Run: headless pygame with SDL's dummy video driver; simulated clock (each Clock.tick advances the game by its frame time, no real sleeping); random seed 0; keys injected as events and as key.get_pressed() state; mouse plan: one left click at the window centre at the start of phase 2, then a move to the lower-right quarter at the start of phase 3.
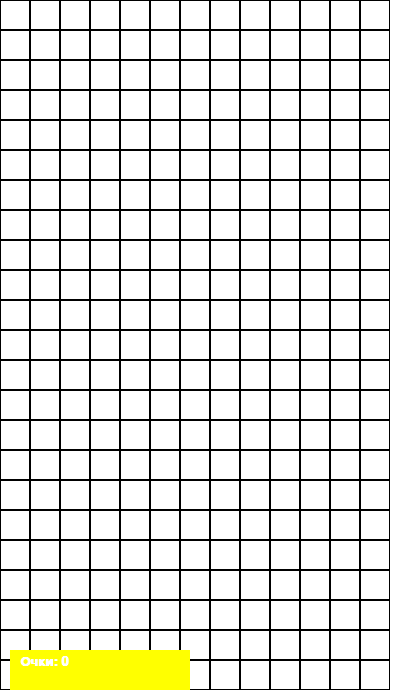
Frame 1 of 4 · flips 1–60 · no input
Frame 2 of 4 · flips 61–180 · clicked the window centre · tapped SPACE, RETURN · held RIGHT (→), D · screen unchanged from frame 1, image omitted
Frame 3 of 4 · flips 181–300 · moved the mouse to the lower-right quarter · held DOWN (↓), S · screen unchanged from frame 2, image omitted
Frame 4 of 4 · flips 301–420 · held LEFT (←), A, UP (↑), W · screen unchanged from frame 3, image omitted

The pygame program that drew these frames:

import pygame
import random

# Инициализация Pygame
pygame.init()

# Размеры окна
WIDTH, HEIGHT = 400, 700
CELL_SIZE = 30
COLS, ROWS = WIDTH // CELL_SIZE, HEIGHT // CELL_SIZE

# Цвета в стиле "Электроника"
ELECTRONIC_COLORS = {
    'background': (255, 255, 255),
    'button_bg': (255, 0, 0),
    'button_text': (255, 255, 0),
    'grid_line': (0, 0, 0),
    'grid_fill': (0, 0, 255),
    'text': (0, 0, 0),
    'score_bg': (255, 255, 0)
}

# Создаем окно
screen = pygame.display.set_mode((WIDTH, HEIGHT))
pygame.display.set_caption("Тетрис в стиле Электроника")

clock = pygame.time.Clock()

# Шрифты
font = pygame.font.SysFont('Verdana', 24, bold=True)
score_font = pygame.font.SysFont('Verdana', 20, bold=True)

# Кнопки
start_button = pygame.Rect(20, 10, 120, 40)
reset_button = pygame.Rect(160, 10, 130, 40)

# Фигуры тетриса
SHAPES = [
    [[1, 1, 1, 1]],  # I
    [[1, 1], [1, 1]],  # O
    [[0, 1, 0], [1, 1, 1]],  # T
    [[1, 0, 0], [1, 1, 1]],  # J
    [[0, 0, 1], [1, 1, 1]],  # L
    [[1, 1, 0], [0, 1, 1]],  # S
    [[0, 1, 1], [1, 1, 0]]   # Z
]

def create_grid():
    return [[0 for _ in range(COLS)] for _ in range(ROWS)]

def rotate(shape):
    return [list(row) for row in zip(*shape[::-1])]

def check_valid(grid, shape, offset):
    off_x, off_y = offset
    for y, row in enumerate(shape):
        for x, cell in enumerate(row):
            if cell:
                new_x = x + off_x
                new_y = y + off_y
                if new_x < 0 or new_x >= COLS or new_y >= ROWS:
                    return False
                if new_y >= 0 and grid[new_y][new_x]:
                    return False
    return True

def join_shapes(grid, shape, offset, color):
    off_x, off_y = offset
    for y, row in enumerate(shape):
        for x, cell in enumerate(row):
            if cell:
                if 0 <= y + off_y < ROWS and 0 <= x + off_x < COLS:
                    grid[y + off_y][x + off_x] = color

def clear_lines(grid):
    new_grid = [row for row in grid if any(cell == 0 for cell in row)]
    lines_cleared = ROWS - len(new_grid)
    while len(new_grid) < ROWS:
        new_grid.insert(0, [0 for _ in range(COLS)])
    return new_grid, lines_cleared

def draw_grid(grid):
    for y in range(ROWS):
        for x in range(COLS):
            cell_value = grid[y][x]
            color = cell_value if cell_value != 0 else ELECTRONIC_COLORS['background']
            pygame.draw.rect(screen, color, (x * CELL_SIZE, y * CELL_SIZE, CELL_SIZE, CELL_SIZE))
            pygame.draw.rect(screen, ELECTRONIC_COLORS['grid_line'], (x * CELL_SIZE, y * CELL_SIZE, CELL_SIZE, CELL_SIZE), 1)

def main():
    grid = create_grid()
    current_shape = None
    current_color = None
    current_pos = [0, 0]
    fall_time = 0
    fall_speed = 500  # миллисекунды
    score = 0
    game_over = False
    running = False

    def new_shape():
        shape = random.choice(SHAPES)
        color = random.randint(1, 7)  # 1-7, соответствуют цветам
        x = COLS // 2 - len(shape[0]) // 2
        y = -len(shape)
        return shape, color, [x, y]

    current_shape, current_color, current_pos = new_shape()

    while True:
        dt = clock.tick(60)
        if running and not game_over:
            fall_time += dt
            if fall_time > fall_speed:
                fall_time = 0
                new_pos = [current_pos[0], current_pos[1] + 1]
                if check_valid(grid, current_shape, new_pos):
                    current_pos = new_pos
                else:
                    # Закрепляем фигуру
                    join_shapes(grid, current_shape, current_pos, current_color)
                    grid, lines = clear_lines(grid)
                    score += lines * 100
                    current_shape, current_color, current_pos = new_shape()
                    if not check_valid(grid, current_shape, current_pos):
                        game_over = True

        for event in pygame.event.get():
            if event.type == pygame.QUIT:
                pygame.quit()
                return
            elif event.type == pygame.MOUSEBUTTONDOWN:
                if start_button.collidepoint(event.pos):
                    # Старт новой игры
                    grid = create_grid()
                    current_shape, current_color, current_pos = new_shape()
                    score = 0
                    game_over = False
                    running = True
                elif reset_button.collidepoint(event.pos):
                    # Сброс
                    grid = create_grid()
                    current_shape, current_color, current_pos = new_shape()
                    score = 0
                    game_over = False
                    running = False
            elif event.type == pygame.KEYDOWN and running and not game_over:
                if event.key == pygame.K_LEFT:
                    new_pos = [current_pos[0] - 1, current_pos[1]]
                    if check_valid(grid, current_shape, new_pos):
                        current_pos = new_pos
                elif event.key == pygame.K_RIGHT:
                    new_pos = [current_pos[0] + 1, current_pos[1]]
                    if check_valid(grid, current_shape, new_pos):
                        current_pos = new_pos
                elif event.key == pygame.K_DOWN:
                    new_pos = [current_pos[0], current_pos[1] + 1]
                    if check_valid(grid, current_shape, new_pos):
                        current_pos = new_pos
                elif event.key == pygame.K_UP:
                    rotated_shape = rotate(current_shape)
                    if check_valid(grid, rotated_shape, current_pos):
                        current_shape = rotated_shape

        # Отрисовка
        screen.fill(ELECTRONIC_COLORS['background'])

        # Отрисовка кнопок
        pygame.draw.rect(screen, ELECTRONIC_COLORS['button_bg'], start_button)
        start_text = font.render("Старт", True, ELECTRONIC_COLORS['button_text'])
        screen.blit(start_text, (start_button.x + 20, start_button.y + 5))
        pygame.draw.rect(screen, ELECTRONIC_COLORS['button_bg'], reset_button)
        reset_text = font.render("Сброс", True, ELECTRONIC_COLORS['button_text'])
        screen.blit(reset_text, (reset_button.x + 20, reset_button.y + 5))

        # Отрисовка сетки
        draw_grid(grid)

        # Отрисовка текущей фигуры
        if not game_over:
            for y, row in enumerate(current_shape):
                for x, cell in enumerate(row):
                    if cell:
                        px = (current_pos[0] + x) * CELL_SIZE
                        py = (current_pos[1] + y) * CELL_SIZE
                        if py >= 0:
                            pygame.draw.rect(screen, ELECTRONIC_COLORS['grid_fill'], (px, py, CELL_SIZE, CELL_SIZE))
                            pygame.draw.rect(screen, ELECTRONIC_COLORS['background'], (px, py, CELL_SIZE, CELL_SIZE), 1)

        # Отображение очков
        score_rect = pygame.Rect(10, HEIGHT - 50, 180, 40)
        pygame.draw.rect(screen, ELECTRONIC_COLORS['score_bg'], score_rect)
        score_text = score_font.render(f"Очки: {score}", True, ELECTRONIC_COLORS['background'])
        screen.blit(score_text, (score_rect.x + 10, score_rect.y + 5))

        # Сообщение о конце игры
        if game_over:
            over_text = font.render("Игра окончена!", True, (255, 0, 0))
            screen.blit(over_text, (WIDTH // 2 - over_text.get_width() // 2, HEIGHT // 2 - over_text.get_height() // 2))

        pygame.display.flip()

if __name__ == "__main__":
    main()
